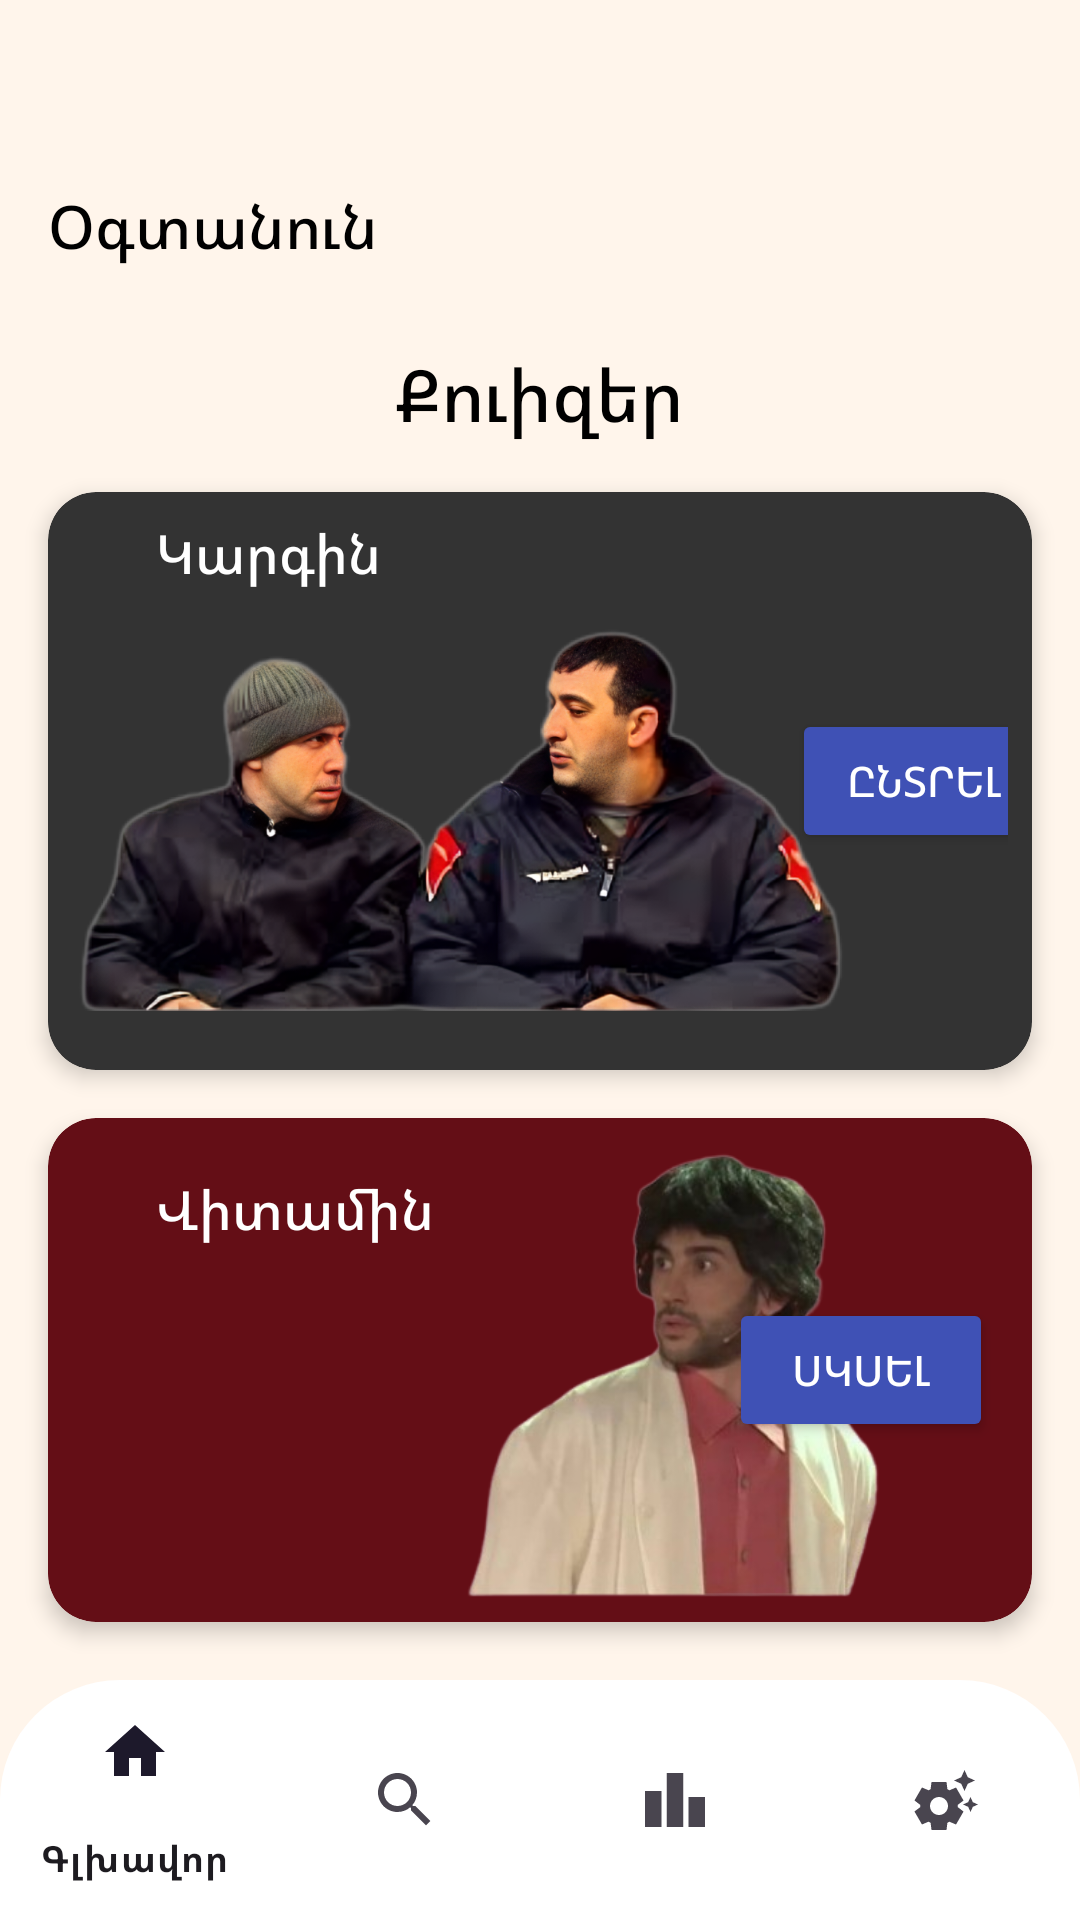

Here is an Android app screen rendered from its layout file. Give the layout XML and the strings, colors and styles it references.
<!-- AndroidManifest.xml: application theme Theme.Ninja -->
<!-- res/layout/activity_main.xml -->
<?xml version="1.0" encoding="utf-8"?>
<androidx.constraintlayout.widget.ConstraintLayout
    xmlns:android="http://schemas.android.com/apk/res/android"
    xmlns:app="http://schemas.android.com/apk/res-auto"
    xmlns:tools="http://schemas.android.com/tools"
    android:layout_width="match_parent"
    android:layout_height="match_parent"
    android:background="#FFF5EB">


    <com.google.android.material.bottomnavigation.BottomNavigationView
        android:id="@+id/bottom_navigation"
        android:layout_width="match_parent"
        android:layout_height="wrap_content"
        android:layout_gravity="bottom"
        android:background="@drawable/bottom_nav_background"
        app:menu="@menu/bottom_nav_menu"
        app:layout_constraintBottom_toBottomOf="parent" />


    
    <androidx.constraintlayout.widget.ConstraintLayout
        android:id="@+id/top_section"
        android:layout_width="0dp"
        android:layout_height="wrap_content"
        android:layout_margin="16dp"
        app:layout_constraintTop_toTopOf="parent"
        app:layout_constraintStart_toStartOf="parent"
        app:layout_constraintEnd_toEndOf="parent">


        
        <TextView
            android:id="@+id/username"
            android:layout_width="wrap_content"
            android:layout_height="wrap_content"
            android:text="@string/username"
            android:layout_marginTop="35dp"
            android:textSize="20sp"
            android:textColor="#000"
            android:fontFamily="sans-serif-medium"
            app:layout_constraintTop_toTopOf="parent"
            app:layout_constraintBottom_toBottomOf="parent"
            app:layout_constraintStart_toStartOf="parent" />


        <ImageView
            android:id="@+id/profile_picture"
            android:layout_width="48dp"
            android:layout_height="48dp"
            android:layout_marginStart="8dp"
            android:layout_marginTop="35dp"
            android:layout_marginEnd="8dp"
            android:src="@drawable/baseline_person_24"
            android:scaleType="centerCrop"
            app:layout_constraintTop_toTopOf="parent"
            app:layout_constraintBottom_toBottomOf="parent"
            app:layout_constraintEnd_toEndOf="parent" />


    </androidx.constraintlayout.widget.ConstraintLayout>

    <TextView
        android:id="@+id/quizzes_title"
        android:layout_width="wrap_content"
        android:layout_height="wrap_content"
        android:text="@string/home_title"
        android:textSize="24sp"
        android:textColor="#000"
        android:fontFamily="sans-serif-medium"
        app:layout_constraintTop_toBottomOf="@id/top_section"
        app:layout_constraintStart_toStartOf="parent"
        app:layout_constraintEnd_toEndOf="parent"
        android:layout_marginTop="16dp" />

    
    <androidx.cardview.widget.CardView
        android:id="@+id/kargin_card"
        android:layout_width="0dp"
        android:layout_height="wrap_content"
        android:layout_marginStart="16dp"
        android:layout_marginEnd="16dp"
        android:layout_marginTop="16dp"
        app:cardCornerRadius="16dp"
        app:cardElevation="4dp"
        app:cardBackgroundColor="#333333"
        app:layout_constraintTop_toBottomOf="@id/quizzes_title"
        app:layout_constraintStart_toStartOf="parent"
        app:layout_constraintEnd_toEndOf="parent">

        <androidx.constraintlayout.widget.ConstraintLayout
            android:layout_width="match_parent"
            android:layout_height="wrap_content"
            android:padding="8dp">

            
            <TextView
                android:id="@+id/kargin_text_card"
                android:layout_width="wrap_content"
                android:layout_height="wrap_content"
                android:text="@string/kargin_mainpage"
                android:textSize="18sp"
                android:textColor="#FFFFFF"
                android:fontFamily="sans-serif-medium"
                app:layout_constraintTop_toTopOf="parent"
                app:layout_constraintStart_toStartOf="parent"
                android:layout_marginStart="28dp" />


            
            <ImageView
                android:id="@+id/kargin_card_image"
                android:layout_width="261dp"
                android:layout_height="152dp"
                android:src="@drawable/kargin_card"
                app:layout_constraintStart_toStartOf="parent"
                app:layout_constraintTop_toBottomOf="@id/kargin_text_card" />

            
            <Button
                android:id="@+id/kargin_card_button"
                android:layout_width="wrap_content"
                android:layout_height="wrap_content"
                android:backgroundTint="#3F51B5"
                android:text="@string/choose_quiz"
                android:layout_marginEnd="5dp"
                android:textColor="#FFFFFF"
                app:layout_constraintBottom_toBottomOf="parent"
                app:layout_constraintEnd_toEndOf="parent"
                app:layout_constraintStart_toEndOf="@+id/kargin_card_image"
                app:layout_constraintTop_toTopOf="parent" />
        </androidx.constraintlayout.widget.ConstraintLayout>

    </androidx.cardview.widget.CardView>

    
    <androidx.cardview.widget.CardView
        android:id="@+id/vitamin_card"
        android:layout_width="0dp"
        android:layout_height="wrap_content"
        android:layout_marginStart="16dp"
        android:layout_marginEnd="16dp"
        android:layout_marginTop="16dp"
        app:cardCornerRadius="16dp"
        app:cardElevation="4dp"
        app:cardBackgroundColor="#640E16"
        app:layout_constraintTop_toBottomOf="@id/kargin_card"
        app:layout_constraintStart_toStartOf="parent"
        app:layout_constraintEnd_toEndOf="parent">

        <androidx.constraintlayout.widget.ConstraintLayout
            android:layout_width="match_parent"
            android:layout_height="wrap_content"
            android:padding="8dp">

            
            <TextView
                android:id="@+id/vitamin_card_text"
                android:layout_width="wrap_content"
                android:layout_height="wrap_content"
                android:text="@string/vitamin_mainpage"
                android:textSize="18sp"
                android:textColor="#FFFFFF"
                android:fontFamily="sans-serif-medium"
                app:layout_constraintTop_toTopOf="parent"
                app:layout_constraintStart_toStartOf="parent"
                android:layout_marginStart="28dp"
                android:layout_marginTop="10dp" />


            

            

            <ImageView
                android:id="@+id/vitamin_card_image"
                android:layout_width="229dp"
                android:layout_height="152dp"
                android:layout_marginStart="96dp"
                android:src="@drawable/vitamin_card"
                app:layout_constraintStart_toStartOf="parent"
                app:layout_constraintTop_toTopOf="parent" />

            <Button
                android:id="@+id/vitamin_card_button"
                android:layout_width="wrap_content"
                android:layout_height="wrap_content"
                android:backgroundTint="#3F51B5"
                android:text="@string/start_quiz"
                android:layout_marginEnd="5dp"
                android:textColor="#FFFFFF"
                app:layout_constraintBottom_toBottomOf="parent"
                app:layout_constraintEnd_toEndOf="parent"
                app:layout_constraintTop_toTopOf="parent" />
        </androidx.constraintlayout.widget.ConstraintLayout>

    </androidx.cardview.widget.CardView>


    <FrameLayout
        android:id="@+id/fragment_container"
        android:layout_width="match_parent"
        android:layout_height="match_parent"
        android:visibility="gone"
        android:background="#FFF5EB"
        app:layout_constraintTop_toTopOf="parent"
        app:layout_constraintBottom_toBottomOf="parent"
        app:layout_constraintStart_toStartOf="parent"
        app:layout_constraintEnd_toEndOf="parent" />

</androidx.constraintlayout.widget.ConstraintLayout>
<!-- resources referenced by this layout -->
<resources>
  <!-- drawable bottom_nav_background (drawable) -->
  <?xml version="1.0" encoding="utf-8"?>
  <shape xmlns:android="http://schemas.android.com/apk/res/android"
      android:shape="rectangle">
      <solid android:color="@color/white"/>
  
      <corners android:topLeftRadius="40dp"
          android:topRightRadius="40dp"
          android:bottomLeftRadius="0dp"
          android:bottomRightRadius="0dp"/>
  </shape>
  <!-- drawable kargin_card: png bitmap (drawable, 464058 bytes) -->
  <!-- drawable vitamin_card: png bitmap (drawable, 82072 bytes) -->
  <string name="choose_quiz">Ընտրել</string>
  <string name="home_title">Քուիզեր</string>
  <string name="kargin_mainpage">Կարգին</string>
  <string name="start_quiz">Սկսել</string>
  <string name="username">Օգտանուն</string>
  <string name="vitamin_mainpage">Վիտամին</string>
  <style name="Theme.Ninja" parent="Base.Theme.Ninja" />
  <color name="white">#FFFFFFFF</color>
  <style name="Base.Theme.Ninja" parent="Theme.Material3.DayNight.NoActionBar">
          
          <item name="colorPrimary">@color/blue</item>
          <item name="android:statusBarColor">@android:color/transparent</item>
          <item name="android:windowTranslucentStatus">true</item>
          <item name="android:fitsSystemWindows">false</item>
  
      </style>
  <color name="blue">#0D0BCC</color>
</resources>
